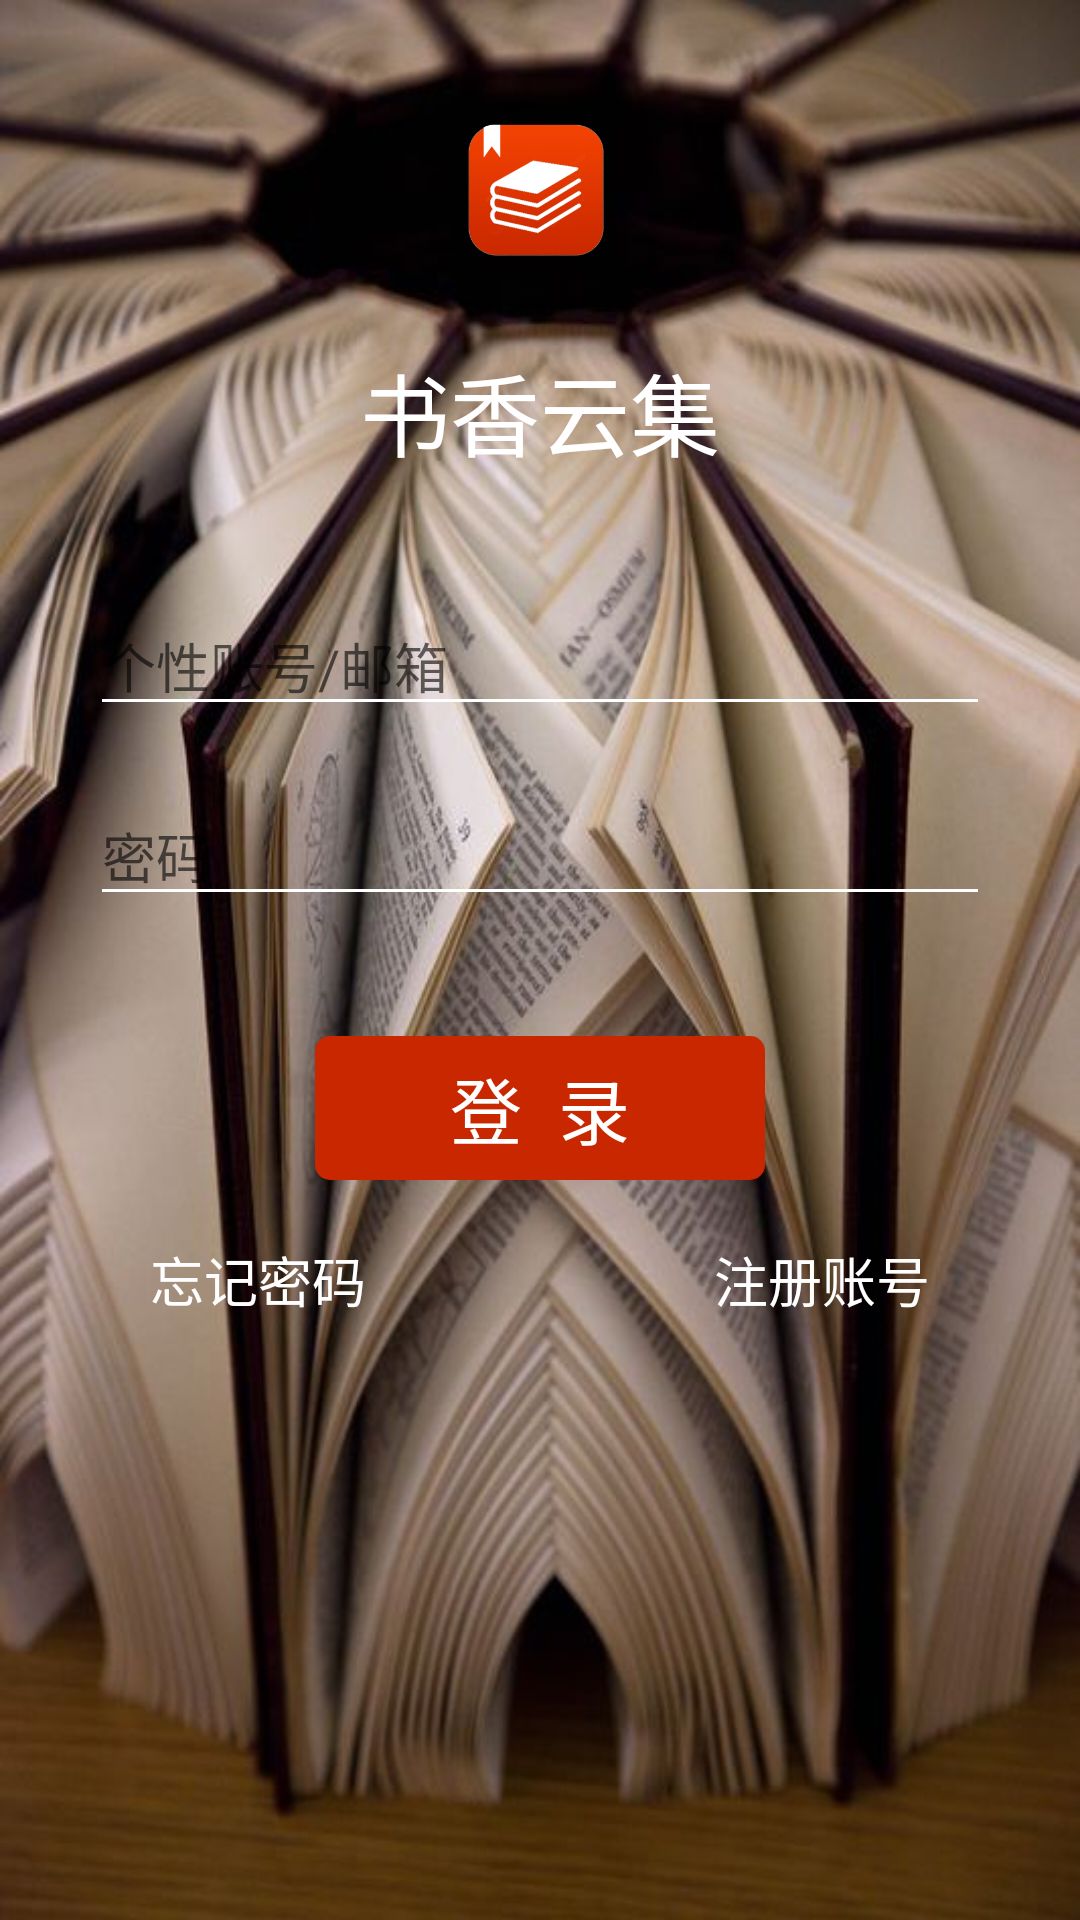

Here is an Android app screen rendered from its layout file. Give the layout XML and the strings, colors and styles it references.
<!-- AndroidManifest.xml: application theme AppTheme.NoActionBar -->
<!-- res/layout/activity_login.xml -->
<?xml version="1.0" encoding="utf-8"?>
<LinearLayout xmlns:android="http://schemas.android.com/apk/res/android"
    xmlns:app="http://schemas.android.com/apk/res-auto"
    xmlns:tools="http://schemas.android.com/tools"
    android:layout_width="match_parent"
    android:layout_height="match_parent"
    android:background="@drawable/bg_login"
    android:orientation="vertical"
    tools:context=".activity.LoginActivity">

    <LinearLayout
        android:layout_width="wrap_content"
        android:layout_height="wrap_content"
        android:layout_gravity="center_horizontal"
        android:orientation="vertical">

        <ImageView
            android:layout_width="70dp"
            android:layout_height="70dp"
            android:layout_gravity="center_horizontal"
            android:layout_marginTop="30dp"
            android:scaleType="fitXY"
            android:src="@mipmap/my_luncher" />

        <TextView
            android:layout_width="wrap_content"
            android:layout_height="wrap_content"
            android:layout_marginTop="15dp"
            android:text="书香云集"
            android:textColor="@color/white"
            android:textSize="30dp" />

    </LinearLayout>


    <LinearLayout
        android:layout_width="wrap_content"
        android:layout_height="wrap_content"
        android:layout_gravity="center_horizontal"
        android:layout_marginTop="40dp"
        android:orientation="horizontal">

        <EditText
            android:id="@+id/etUsername"
            android:layout_width="300dp"
            android:layout_height="wrap_content"
            android:layout_weight="1"
            android:ems="10"
            android:hint="个性账号/邮箱 "
            android:theme="@style/LoginEditText"
            android:textColor="@color/white"
            android:inputType="textPersonName" />


    </LinearLayout>

    <LinearLayout
        android:layout_width="wrap_content"
        android:layout_height="wrap_content"
        android:layout_gravity="center_horizontal"
        android:layout_marginTop="20dp"
        android:orientation="horizontal">

        <EditText
            android:id="@+id/etPassword"
            android:layout_width="300dp"
            android:layout_height="wrap_content"
            android:layout_weight="1"
            android:ems="10"
            android:hint="密码"
            android:theme="@style/LoginEditText"
            android:textColor="@color/white"
            android:inputType="textPassword" />
    </LinearLayout>

    <LinearLayout
        android:layout_width="150dp"
        android:layout_height="wrap_content"
        android:layout_gravity="center_horizontal"
        android:layout_marginTop="40dp"
        android:orientation="horizontal">

        <Button
            android:id="@+id/btnLogin"
            android:layout_width="wrap_content"
            android:layout_height="wrap_content"
            android:layout_weight="1"
            android:background="@drawable/btn_login"
            android:text="登  录"
            android:textColor="@color/white"
            android:textSize="24dp" />
    </LinearLayout>

    <LinearLayout
        android:layout_width="260dp"
        android:layout_height="wrap_content"
        android:layout_gravity="center_horizontal"
        android:layout_marginTop="20dp"
        android:orientation="horizontal">

        <TextView
            android:id="@+id/tvForgetPassword"
            android:layout_width="wrap_content"
            android:layout_height="wrap_content"
            android:background="@drawable/login_textview_ripple"
            android:clickable="true"
            android:text="忘记密码"
            android:textColor="@color/white"
            android:textSize="18sp" />

        <TextView
            android:layout_width="0dp"
            android:layout_height="wrap_content"
            android:layout_weight="1" />

        <TextView
            android:id="@+id/tvRegister"
            android:layout_width="wrap_content"
            android:layout_height="wrap_content"
            android:background="@drawable/login_textview_ripple"
            android:clickable="true"
            android:focusable="true"
            android:text="注册账号"
            android:textColor="@color/white"
            android:textSize="18sp" />
    </LinearLayout>


</LinearLayout>
<!-- resources referenced by this layout -->
<resources>
  <color name="white">#ffffff</color>
  <!-- drawable bg_login: jpg bitmap (drawable, 60192 bytes) -->
  <!-- drawable btn_login (drawable) -->
  <?xml version="1.0" encoding="utf-8"?>
  <ripple xmlns:android="http://schemas.android.com/apk/res/android"
      android:color="#e0e0e0">
      <item>
          <shape>
              <solid android:color="@color/red"/>
              <corners android:radius="5dp" />
          </shape>
      </item>
  </ripple>
  <!-- drawable login_textview_ripple (drawable) -->
  <?xml version="1.0" encoding="utf-8"?>
  <ripple xmlns:android="http://schemas.android.com/apk/res/android"
      android:color="#aaaaaa">
      <item
          android:id="@android:id/mask"
          android:drawable="@color/white" />
  </ripple >
  <!-- mipmap my_luncher: png bitmap (mipmap-mdpi, 26685 bytes) -->
  <style name="LoginEditText" parent="Theme.AppCompat.Light">
          <item name="colorControlNormal">@color/white</item>
          <item name="colorControlActivated">@color/red</item>
      </style>
  <style name="AppTheme.NoActionBar" parent="Theme.AppCompat.Light.NoActionBar">
          <item name="windowActionBar">true</item>
          <item name="android:windowNoTitle">true</item>
          <item name="android:windowIsTranslucent">true</item>
          
          
      </style>
  <color name="red">#c92700</color>
</resources>
